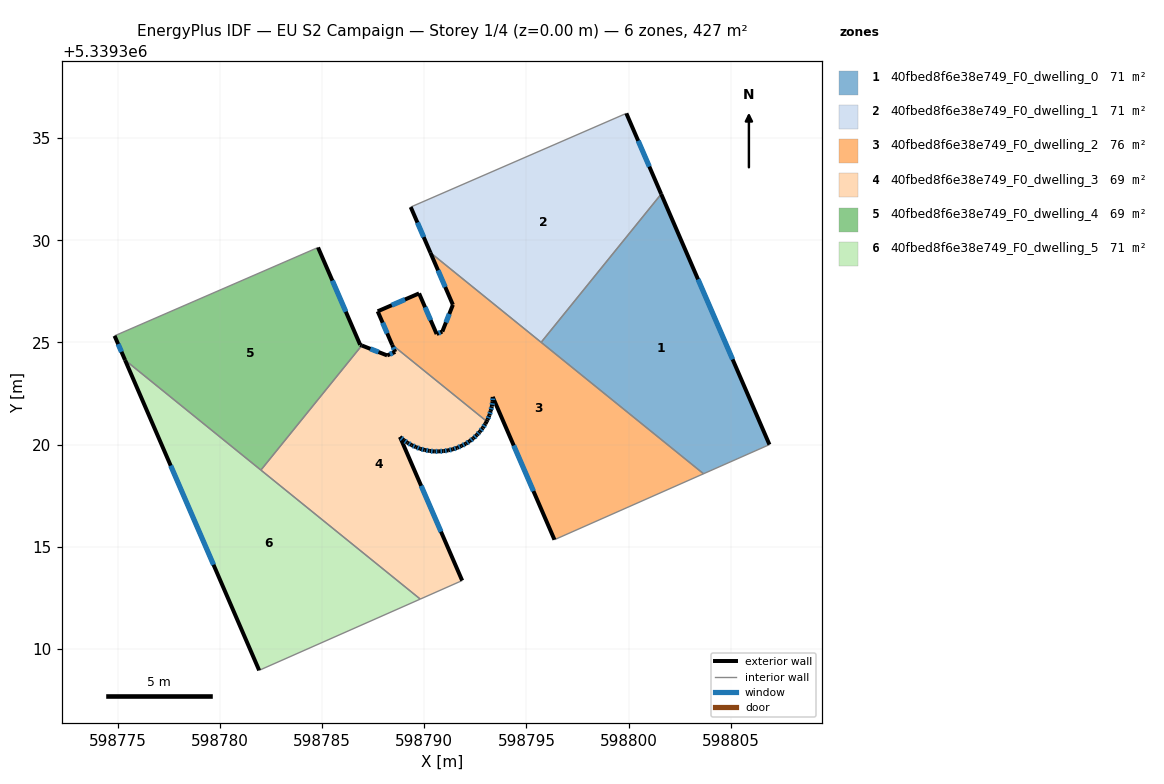
=== STOREY PLAN SPEC (per zone: floor XY polygon, exterior-wall plan segments, windows/doors) ===
zone 1: 40fbed8f6e38e749_F0_dwelling_0  (71.2 m²)
  floor: (598801.59, 5339332.26) (598806.89, 5339320.00) (598803.67, 5339318.58) (598795.72, 5339325.01)
  exterior wall: (598806.89, 5339320.00) – (598801.59, 5339332.26)  [13.4 m]
    window: (598805.09, 5339324.17) – (598803.40, 5339328.09)  [4.1 m²]
  interior walls: 3
zone 2: 40fbed8f6e38e749_F0_dwelling_1  (71.2 m²)
  floor: (598799.89, 5339336.21) (598801.59, 5339332.26) (598795.72, 5339325.01) (598790.30, 5339329.40) (598789.34, 5339331.63)
  exterior wall: (598789.34, 5339331.63) – (598790.30, 5339329.40)  [2.4 m]
    window: (598789.67, 5339330.87) – (598789.98, 5339330.16)  [0.7 m²]
  exterior wall: (598801.59, 5339332.26) – (598799.89, 5339336.21)  [4.3 m]
    window: (598801.01, 5339333.61) – (598800.47, 5339334.87)  [1.3 m²]
  interior walls: 3
zone 3: 40fbed8f6e38e749_F0_dwelling_2  (75.9 m²)
  floor: (598803.67, 5339318.58) (598796.37, 5339315.35) (598793.35, 5339322.34) (598793.35, 5339322.11) (598793.31, 5339321.88) (598793.25, 5339321.66) (598793.19, 5339321.43) (598793.10, 5339321.22) (598793.06, 5339321.14) (598788.43, 5339324.89) (598787.72, 5339326.53) (598789.75, 5339327.40) (598790.61, 5339325.42) (598790.89, 5339325.54) (598791.40, 5339326.84) (598790.30, 5339329.40)
  exterior wall: (598793.35, 5339322.11) – (598793.35, 5339322.34)  [0.2 m]
    window: (598793.35, 5339322.19) – (598793.35, 5339322.26)  [0.1 m²]
  exterior wall: (598793.31, 5339321.88) – (598793.35, 5339322.11)  [0.2 m]
    window: (598793.32, 5339321.96) – (598793.33, 5339322.03)  [0.1 m²]
  exterior wall: (598793.25, 5339321.66) – (598793.31, 5339321.88)  [0.2 m]
    window: (598793.27, 5339321.73) – (598793.29, 5339321.80)  [0.1 m²]
  exterior wall: (598793.19, 5339321.43) – (598793.25, 5339321.66)  [0.2 m]
    window: (598793.21, 5339321.51) – (598793.23, 5339321.58)  [0.1 m²]
  exterior wall: (598793.10, 5339321.22) – (598793.19, 5339321.43)  [0.2 m]
    window: (598793.13, 5339321.30) – (598793.16, 5339321.36)  [0.1 m²]
  exterior wall: (598793.06, 5339321.14) – (598793.10, 5339321.22)  [0.1 m]
  exterior wall: (598787.72, 5339326.53) – (598788.43, 5339324.89)  [1.8 m]
    window: (598787.97, 5339325.97) – (598788.19, 5339325.45)  [0.5 m²]
  exterior wall: (598789.75, 5339327.40) – (598787.72, 5339326.53)  [2.2 m]
    window: (598789.06, 5339327.10) – (598788.41, 5339326.82)  [0.7 m²]
  exterior wall: (598790.61, 5339325.42) – (598789.75, 5339327.40)  [2.2 m]
    window: (598790.32, 5339326.09) – (598790.04, 5339326.73)  [0.7 m²]
  exterior wall: (598790.89, 5339325.54) – (598790.61, 5339325.42)  [0.3 m]
    window: (598790.79, 5339325.49) – (598790.70, 5339325.46)  [0.1 m²]
  exterior wall: (598791.40, 5339326.84) – (598790.89, 5339325.54)  [1.4 m]
    window: (598791.23, 5339326.40) – (598791.06, 5339325.98)  [0.4 m²]
  exterior wall: (598790.30, 5339329.40) – (598791.40, 5339326.84)  [2.8 m]
    window: (598790.68, 5339328.53) – (598791.03, 5339327.71)  [0.9 m²]
  exterior wall: (598793.35, 5339322.34) – (598796.37, 5339315.35)  [7.6 m]
    window: (598794.38, 5339319.96) – (598795.35, 5339317.73)  [2.3 m²]
  interior walls: 4
zone 4: 40fbed8f6e38e749_F0_dwelling_3  (68.9 m²)
  floor: (598793.06, 5339321.14) (598792.99, 5339321.02) (598792.87, 5339320.82) (598792.72, 5339320.64) (598792.57, 5339320.47) (598792.41, 5339320.31) (598792.22, 5339320.17) (598792.03, 5339320.04) (598791.82, 5339319.94) (598791.61, 5339319.85) (598791.40, 5339319.77) (598791.17, 5339319.72) (598790.95, 5339319.69) (598790.72, 5339319.67) (598790.49, 5339319.67) (598790.26, 5339319.70) (598790.03, 5339319.74) (598789.81, 5339319.80) (598789.59, 5339319.88) (598789.38, 5339319.98) (598789.18, 5339320.10) (598789.00, 5339320.22) (598788.82, 5339320.38) (598791.86, 5339313.35) (598789.81, 5339312.45) (598782.01, 5339318.76) (598786.95, 5339324.85) (598788.19, 5339324.37) (598788.58, 5339324.54) (598788.43, 5339324.89)
  exterior wall: (598788.43, 5339324.89) – (598788.58, 5339324.54)  [0.4 m]
    window: (598788.48, 5339324.77) – (598788.53, 5339324.66)  [0.1 m²]
  exterior wall: (598792.99, 5339321.02) – (598793.06, 5339321.14)  [0.1 m]
  exterior wall: (598792.87, 5339320.82) – (598792.99, 5339321.02)  [0.2 m]
    window: (598792.91, 5339320.89) – (598792.95, 5339320.95)  [0.1 m²]
  exterior wall: (598792.72, 5339320.64) – (598792.87, 5339320.82)  [0.2 m]
    window: (598792.77, 5339320.70) – (598792.82, 5339320.76)  [0.1 m²]
  exterior wall: (598792.57, 5339320.47) – (598792.72, 5339320.64)  [0.2 m]
    window: (598792.62, 5339320.53) – (598792.67, 5339320.58)  [0.1 m²]
  exterior wall: (598792.41, 5339320.31) – (598792.57, 5339320.47)  [0.2 m]
    window: (598792.46, 5339320.37) – (598792.52, 5339320.42)  [0.1 m²]
  exterior wall: (598792.22, 5339320.17) – (598792.41, 5339320.31)  [0.2 m]
    window: (598792.28, 5339320.22) – (598792.34, 5339320.26)  [0.1 m²]
  exterior wall: (598792.03, 5339320.04) – (598792.22, 5339320.17)  [0.2 m]
    window: (598792.10, 5339320.09) – (598792.16, 5339320.13)  [0.1 m²]
  exterior wall: (598791.82, 5339319.94) – (598792.03, 5339320.04)  [0.2 m]
    window: (598791.89, 5339319.98) – (598791.96, 5339320.01)  [0.1 m²]
  exterior wall: (598791.61, 5339319.85) – (598791.82, 5339319.94)  [0.2 m]
    window: (598791.69, 5339319.88) – (598791.75, 5339319.91)  [0.1 m²]
  exterior wall: (598791.40, 5339319.77) – (598791.61, 5339319.85)  [0.2 m]
    window: (598791.47, 5339319.80) – (598791.54, 5339319.82)  [0.1 m²]
  exterior wall: (598791.17, 5339319.72) – (598791.40, 5339319.77)  [0.2 m]
    window: (598791.25, 5339319.74) – (598791.32, 5339319.76)  [0.1 m²]
  exterior wall: (598790.95, 5339319.69) – (598791.17, 5339319.72)  [0.2 m]
    window: (598791.02, 5339319.70) – (598791.09, 5339319.71)  [0.1 m²]
  exterior wall: (598790.72, 5339319.67) – (598790.95, 5339319.69)  [0.2 m]
    window: (598790.80, 5339319.68) – (598790.87, 5339319.68)  [0.1 m²]
  exterior wall: (598790.49, 5339319.67) – (598790.72, 5339319.67)  [0.2 m]
    window: (598790.57, 5339319.67) – (598790.64, 5339319.67)  [0.1 m²]
  exterior wall: (598790.26, 5339319.70) – (598790.49, 5339319.67)  [0.2 m]
    window: (598790.34, 5339319.69) – (598790.41, 5339319.68)  [0.1 m²]
  exterior wall: (598790.03, 5339319.74) – (598790.26, 5339319.70)  [0.2 m]
    window: (598790.11, 5339319.73) – (598790.18, 5339319.71)  [0.1 m²]
  exterior wall: (598789.81, 5339319.80) – (598790.03, 5339319.74)  [0.2 m]
    window: (598789.88, 5339319.78) – (598789.95, 5339319.76)  [0.1 m²]
  exterior wall: (598789.59, 5339319.88) – (598789.81, 5339319.80)  [0.2 m]
    window: (598789.67, 5339319.85) – (598789.73, 5339319.83)  [0.1 m²]
  exterior wall: (598789.38, 5339319.98) – (598789.59, 5339319.88)  [0.2 m]
    window: (598789.46, 5339319.95) – (598789.52, 5339319.92)  [0.1 m²]
  exterior wall: (598789.18, 5339320.10) – (598789.38, 5339319.98)  [0.2 m]
    window: (598789.25, 5339320.06) – (598789.31, 5339320.02)  [0.1 m²]
  exterior wall: (598789.00, 5339320.22) – (598789.18, 5339320.10)  [0.2 m]
    window: (598789.06, 5339320.18) – (598789.12, 5339320.14)  [0.1 m²]
  exterior wall: (598788.82, 5339320.38) – (598789.00, 5339320.22)  [0.2 m]
    window: (598788.88, 5339320.33) – (598788.94, 5339320.28)  [0.1 m²]
  exterior wall: (598791.86, 5339313.35) – (598788.82, 5339320.38)  [7.7 m]
    window: (598790.82, 5339315.74) – (598789.85, 5339317.99)  [2.3 m²]
  exterior wall: (598788.19, 5339324.37) – (598786.95, 5339324.85)  [1.3 m]
    window: (598787.77, 5339324.53) – (598787.37, 5339324.69)  [0.4 m²]
  exterior wall: (598788.58, 5339324.54) – (598788.19, 5339324.37)  [0.4 m]
    window: (598788.45, 5339324.48) – (598788.32, 5339324.43)  [0.1 m²]
  interior walls: 4
zone 5: 40fbed8f6e38e749_F0_dwelling_4  (68.9 m²)
  floor: (598784.81, 5339329.65) (598786.87, 5339324.88) (598786.95, 5339324.85) (598782.01, 5339318.76) (598775.36, 5339324.14) (598774.85, 5339325.33)
  exterior wall: (598774.85, 5339325.33) – (598775.36, 5339324.14)  [1.3 m]
    window: (598775.03, 5339324.92) – (598775.19, 5339324.54)  [0.4 m²]
  exterior wall: (598786.87, 5339324.88) – (598784.81, 5339329.65)  [5.2 m]
    window: (598786.17, 5339326.51) – (598785.51, 5339328.03)  [1.6 m²]
  exterior wall: (598786.95, 5339324.85) – (598786.87, 5339324.88)  [0.1 m]
  interior walls: 3
zone 6: 40fbed8f6e38e749_F0_dwelling_5  (71.2 m²)
  floor: (598789.81, 5339312.45) (598781.93, 5339308.96) (598775.36, 5339324.14)
  exterior wall: (598775.36, 5339324.14) – (598781.93, 5339308.96)  [16.5 m]
    window: (598777.60, 5339318.98) – (598779.69, 5339314.13)  [5.1 m²]
  interior walls: 3

=== DERIVED (storey summary) ===
Building: EU S2 Campaign
Storey: 1 of 4  (floor level z = 0.00 m)
Storey gross floor area: 427.4 m²
Zones on this storey: 6
  - 40fbed8f6e38e749_F0_dwelling_0: floor 71.2 m²; exterior wall 13.4 m (40.1 m²); 1 window(s) 4.1 m²; WWR 10.2%
  - 40fbed8f6e38e749_F0_dwelling_1: floor 71.2 m²; exterior wall 6.7 m (20.2 m²); 2 window(s) 2.1 m²; WWR 10.2%
  - 40fbed8f6e38e749_F0_dwelling_2: floor 75.9 m²; exterior wall 19.5 m (58.5 m²); 12 window(s) 5.9 m²; WWR 10.2%
  - 40fbed8f6e38e749_F0_dwelling_3: floor 68.9 m²; exterior wall 14.8 m (44.3 m²); 25 window(s) 4.5 m²; WWR 10.1%
  - 40fbed8f6e38e749_F0_dwelling_4: floor 68.9 m²; exterior wall 6.6 m (19.7 m²); 2 window(s) 2.0 m²; WWR 10.1%
  - 40fbed8f6e38e749_F0_dwelling_5: floor 71.2 m²; exterior wall 16.5 m (49.6 m²); 1 window(s) 5.1 m²; WWR 10.2%
Zone adjacency (shared interzone walls):
  - 40fbed8f6e38e749_F0_dwelling_0 ↔ 40fbed8f6e38e749_F0_dwelling_1
  - 40fbed8f6e38e749_F0_dwelling_0 ↔ 40fbed8f6e38e749_F0_dwelling_2
  - 40fbed8f6e38e749_F0_dwelling_1 ↔ 40fbed8f6e38e749_F0_dwelling_2
  - 40fbed8f6e38e749_F0_dwelling_2 ↔ 40fbed8f6e38e749_F0_dwelling_3
  - 40fbed8f6e38e749_F0_dwelling_3 ↔ 40fbed8f6e38e749_F0_dwelling_4
  - 40fbed8f6e38e749_F0_dwelling_3 ↔ 40fbed8f6e38e749_F0_dwelling_5
  - 40fbed8f6e38e749_F0_dwelling_4 ↔ 40fbed8f6e38e749_F0_dwelling_5